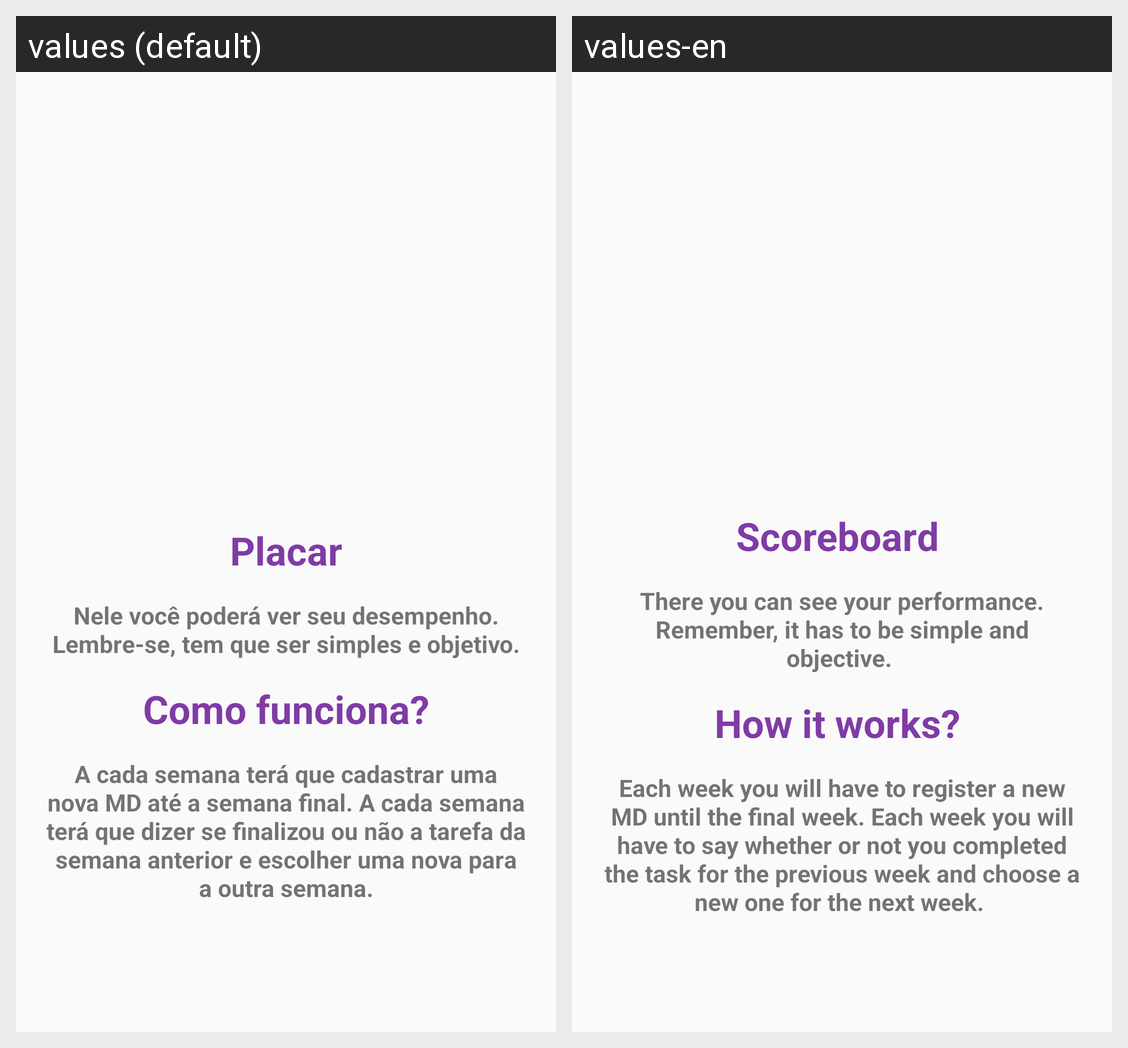

The same Android screen rendered under two of its app's locales, left to right. List the strings drawn on it with the default value and each locale's translation.
Android screen res/layout/fragment_part_four.xml rendered under 2 locales, left to right: values (default), values-en. Device: Nexus 5 (rendered at 1080×1920; each locale shown at half size, 540×960, under a caption strip naming it); theme AppTheme.
Strings drawn on this screen, with the default value and each locale's value (text and hints the layout hard-codes, and strings that could not be matched under every locale, appear in the picture but are not listed):

placar
  values: Placar
  values-en: Scoreboard 

placar_expl
  values: Nele você poderá ver seu desempenho. Lembre-se, tem que ser simples e objetivo.
  values-en: There you can see your performance. Remember, it has to be simple and objective. 

funciona
  values: Como funciona?
  values-en: How it works? 

finalexp
  values: A cada semana terá que cadastrar uma nova MD até a semana final. A cada semana terá que dizer se finalizou ou não a tarefa da semana anterior e escolher uma nova para a outra semana.
  values-en: Each week you will have to register a new MD until the final week. Each week you will have to say whether or not you completed the task for the previous week and choose a new one for the next week.
